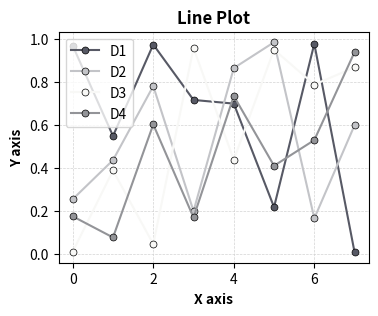
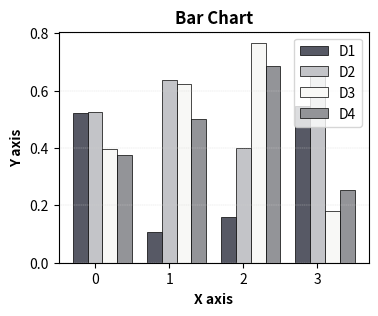
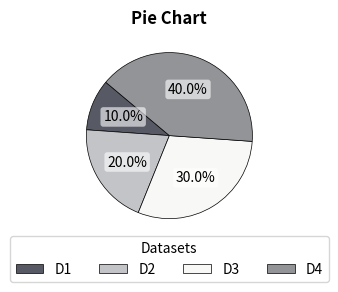

These figures' Python source, in order:

import matplotlib.pyplot as plt
import numpy as np

# Define function to convert hex color to RGB
def hex_rgb(hex_color):
    """
    Convert a hex color string to an RGB tuple.

    Parameters:
    - hex_color: A string representing a hex color, e.g., '9CA1B3'

    Returns:
    - A tuple of integers representing the RGB values, e.g., (156, 161, 179)
    """
    hex_color = hex_color.lstrip('#')  # Remove '#' if it's there
    return tuple(int(hex_color[i:i+2], 16) for i in (0, 2, 4))

# Define color palettes (black and white)
monochroma_hex = ['9CA1B3', 'CFD1FA', 'EBECEF', '58586F']
monostyle_hex = ['444251', '8D89A3', 'E4E3E5', 'CBCBCF']
monolight_hex = ['BEBCCB', 'F1EFF2', 'DDD7DC', 'A994A7']
monodark_hex = ['56514B', 'E7E5DD', 'BDBBAD', '999990']
lima_hex = ['575965', 'C3C4C8', 'F8F8F6', '939498']


# Define color palettes (colorful)
redblue_hex = ['F01159', 'DFF8FE', '82CDE5', '003458']
tokyo_hex = ['2C3D63', 'ADDCCA', 'F7F8F3', 'FF6F5E']
berlin_hex = ['252324', 'FA3283', 'EAF7DF', '72EFD9']
santiago_hex = ['2F404F', '3894A1', 'F0F1EE', 'C7DAD3']
rio_hex = ['2C2627', 'BC2C3D', 'F8F3E6', 'EFD2BC']
bogota_hex = ['062639', 'E7301C', 'EDF4EA', 'C9D4C5']
illinois_hex = ['2E364F', '2D5D7C', 'F3F0E2', 'EF5939']

# User input
# ==============================================================================
colors_hex = lima_hex
# ==============================================================================

# Transforming colors to RGB
colors_rgb = [hex_rgb(color) for color in colors_hex]

# ______________________________________________________
# Visualizations

# Generate random data for visualization
np.random.seed(4)  # For reproducibility
data_line = np.random.rand(4, 8)  # Generate 4 datasets
data_bar = np.random.rand(4, 4)  # Generate 4 datasets
markers = ['o', 'o', 'o', 'o']

# Create line plot with markers
plt.figure(figsize=(4, 3), dpi=300)
for i in range(data_line.shape[0]):
    plt.plot(data_line[i], marker=markers[i], linestyle='-', color=[c/255. for c in colors_rgb[i]], 
             markeredgecolor='black', markeredgewidth=0.5, markersize=5, label=f'D{i+1}', )
plt.title('Line Plot', fontweight=str('bold'))
plt.xlabel('X axis', fontweight=str('bold'))
plt.ylabel('Y axis', fontweight=str('bold'))
plt.grid(True, linestyle='--', linewidth=0.5, color='lightgray')
plt.legend(loc='best')
plt.show()

# Create bar chart plot with markers
fig, ax = plt.subplots(figsize=(4, 3), dpi=300)
bar_width = 0.2
index = np.arange(data_bar.shape[1])
for i in range(data_bar.shape[0]):
    ax.bar(index + i*bar_width, data_bar[i], bar_width, color=[c/255. for c in colors_rgb[i]], 
           label=f'D{i+1}', edgecolor='black', linewidth=0.5)
plt.title('Bar Chart', fontweight=str('bold'))
plt.xlabel('X axis', fontweight=str('bold'))
plt.ylabel('Y axis', fontweight=str('bold'))
plt.xticks(index + bar_width, index)
ax.yaxis.grid(True, linestyle='--', linewidth=0.25, color='lightgray')
plt.legend(loc='best')
plt.show()

# Create pie chart
plt.figure(figsize=(4, 3), dpi=300)
normalized_colors = [(r/255., g/255., b/255.) for (r, g, b) in colors_rgb]
slices, texts, autotexts = plt.pie([1, 2, 3, 4], colors=normalized_colors, 
                                   autopct='%1.1f%%', startangle=140, 
                                   wedgeprops={'edgecolor': 'black', 'linewidth': 0.5})

for autotext in autotexts:
    autotext.set_color('black')  # Change color to make percentage labels more visible if needed
    autotext.set_bbox(dict(facecolor='white', alpha=0.6, edgecolor='none', boxstyle='round,pad=0.2'))
    
plt.title('Pie Chart', fontweight='bold')
plt.legend(slices, [f'D{i+1}' for i in range(4)], title="Datasets", loc="upper center", bbox_to_anchor=(0.50, 0.05), ncol=4)
plt. tight_layout()
# Comment
plt.show()

# ______________________________________________________